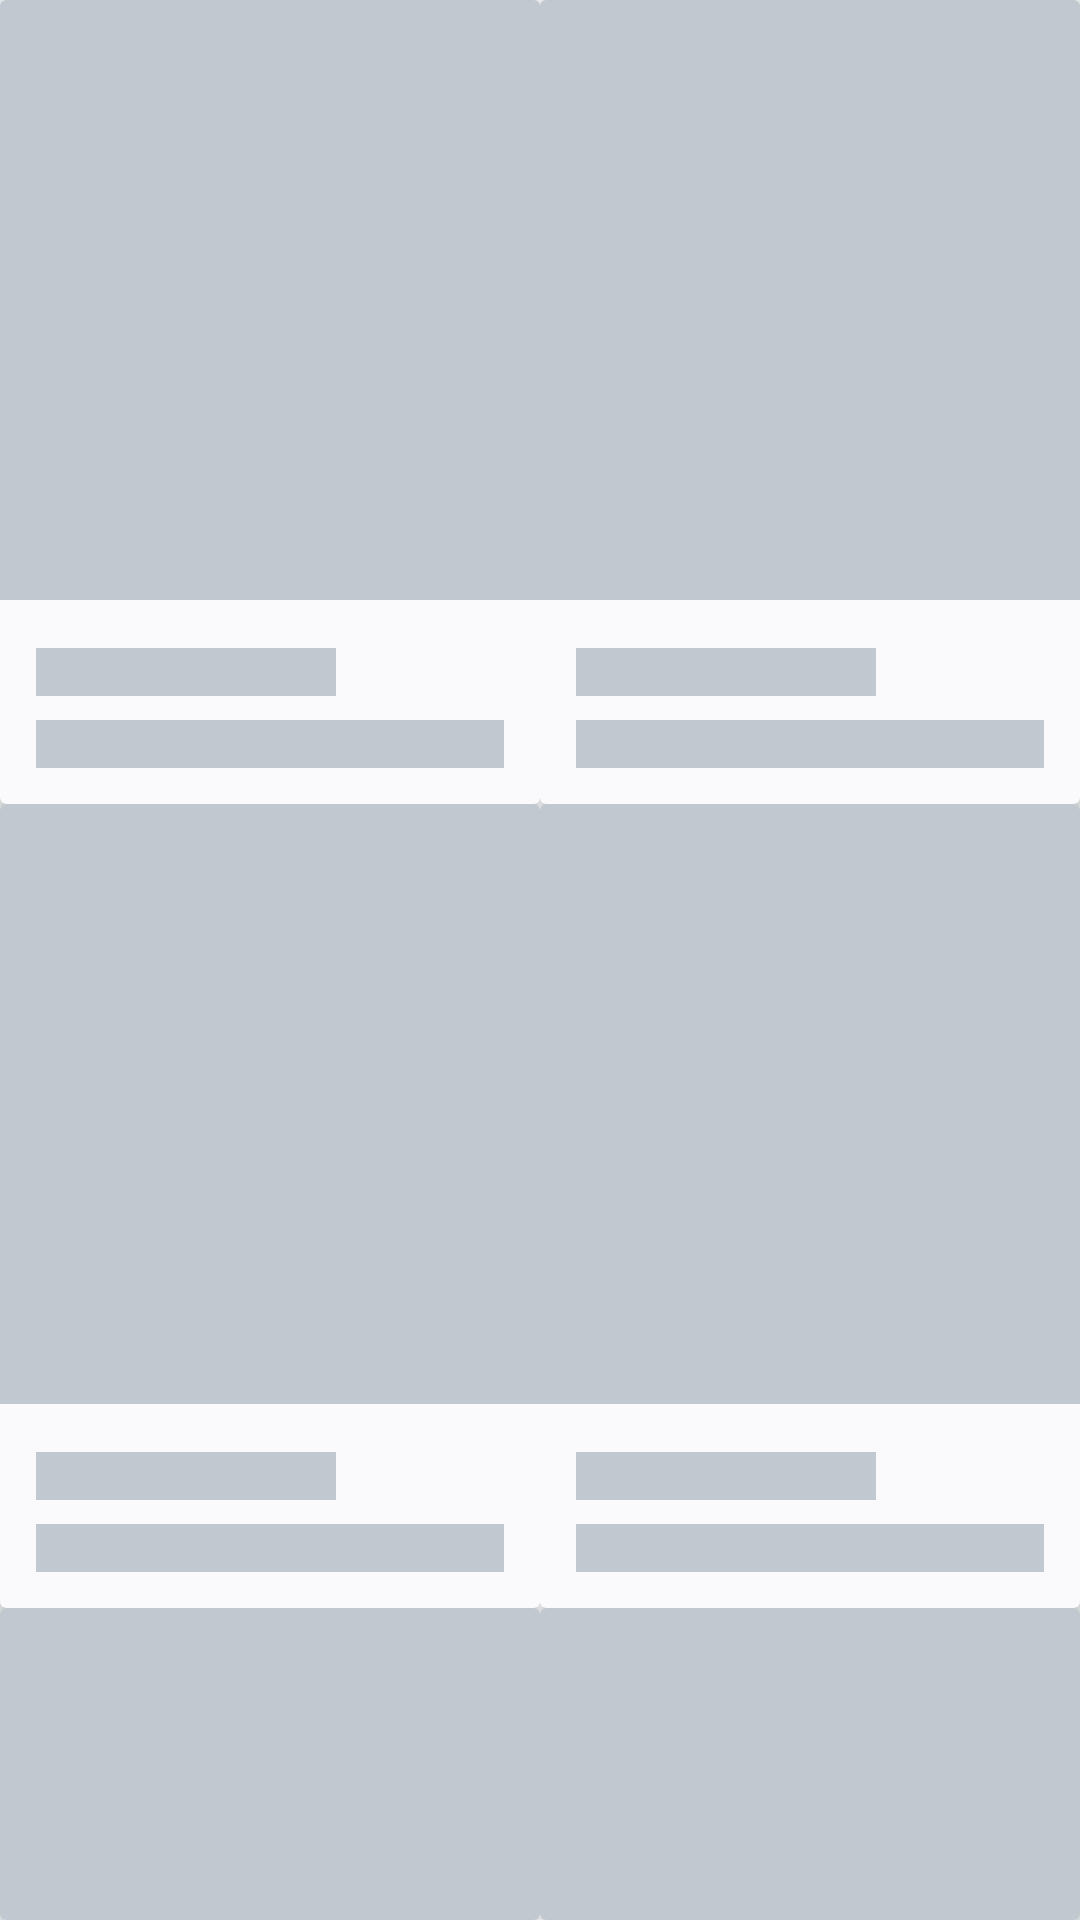

Reconstruct the res/layout file that produces this screen, plus the resources it refers to.
<!-- AndroidManifest.xml: application theme AppTheme -->
<!-- res/layout/shimmer_movie_loading.xml -->
<?xml version="1.0" encoding="utf-8"?>
<LinearLayout
    xmlns:android="http://schemas.android.com/apk/res/android"
    android:layout_width="match_parent"
    android:background="@color/colorBackground"
    android:orientation="horizontal"
    android:layout_height="match_parent"
    android:baselineAligned="false">

    <LinearLayout
        android:layout_width="0dp"
        android:layout_height="wrap_content"
        android:orientation="vertical"
        android:layout_weight="1">

        <include layout="@layout/shimmer_movie_item"/>

        <include layout="@layout/shimmer_movie_item"/>

        <include layout="@layout/shimmer_movie_item"/>
    </LinearLayout>

    <LinearLayout
        android:layout_width="0dp"
        android:layout_weight="1"
        android:layout_height="wrap_content"
        android:orientation="vertical">

        <include layout="@layout/shimmer_movie_item"/>

        <include layout="@layout/shimmer_movie_item"/>

        <include layout="@layout/shimmer_movie_item"/>
    </LinearLayout>

</LinearLayout>
<!-- res/layout/shimmer_movie_item.xml (included above) -->
<?xml version="1.0" encoding="utf-8"?>
<androidx.cardview.widget.CardView xmlns:android="http://schemas.android.com/apk/res/android"
    xmlns:app="http://schemas.android.com/apk/res-auto"
    android:layout_width="match_parent"
    android:layout_height="wrap_content"
    app:cardBackgroundColor="@color/colorBackground"
    app:cardElevation="4dp">

    <LinearLayout
        android:layout_width="match_parent"
        android:layout_height="wrap_content"
        android:orientation="vertical">

        <View
            android:layout_width="match_parent"
            android:layout_height="200dp"
            android:layout_marginBottom="4dp"
            android:background="@color/colorShimmer"/>

        <View
            android:layout_width="100dp"
            android:layout_height="16dp"
            android:layout_marginStart="12dp"
            android:layout_marginEnd="12dp"
            android:layout_marginTop="12dp"
            android:layout_marginBottom="8dp"
            android:background="@color/colorShimmer" />

        <View
            android:id="@+id/movie_desc"
            android:layout_width="match_parent"
            android:layout_height="16dp"
            android:layout_marginStart="12dp"
            android:layout_marginEnd="12dp"
            android:layout_marginBottom="12dp"
            android:background="@color/colorShimmer"/>
    </LinearLayout>
</androidx.cardview.widget.CardView>
<!-- resources referenced by this layout -->
<resources>
  <color name="colorBackground">#FAFAFC</color>
  <color name="colorShimmer">#C1C8D0</color>
  <style name="AppTheme" parent="Theme.MaterialComponents.Light.NoActionBar">
          
          <item name="colorPrimary">@color/colorPrimary</item>
          <item name="colorPrimaryDark">@color/colorPrimaryDark</item>
          <item name="colorAccent">@color/colorAccent</item>
          <item name="windowActionModeOverlay">true</item>
          <item name="drawerArrowStyle">@style/DrawerArrowStyle</item>
          <item name="android:statusBarColor" tools:targetApi="m">@color/colorWhite</item>
          <item name="android:windowBackground">@color/colorPrimary</item>
          <item name="android:windowLightStatusBar" tools:targetApi="m">true</item>
          <item name="android:actionBarStyle">@style/AppTheme.AppBarOverlay</item>
          <item name="android:fontFamily">sans-serif</item>
      </style>
  <color name="colorPrimary">#fafafa</color>
  <color name="colorPrimaryDark">#f2f2f2</color>
  <color name="colorAccent">#CE281C</color>
  <style name="DrawerArrowStyle" parent="@style/Widget.AppCompat.DrawerArrowToggle">
          <item name="spinBars">true</item>
          <item name="color">@color/colorBlack</item>
      </style>
  <color name="colorWhite">#ffffff</color>
  <style name="AppTheme.AppBarOverlay" parent="ThemeOverlay.AppCompat.Light">
          <item name="android:actionMenuTextColor">@color/colorIcon</item>
          <item name="actionMenuTextColor">@color/colorIcon</item>
          <item name="android:titleTextAppearance">@style/ToolbarStyle</item>
          <item name="colorControlNormal">@color/colorTextPrimary</item>
          <item name="textAllCaps">false</item>
          <item name="android:fontFamily">sans-serif-medium</item>
      </style>
  <color name="colorBlack">#212121</color>
  <color name="colorIcon">#A0A3A8</color>
  <style name="ToolbarStyle" parent="TextAppearance.Widget.AppCompat.Toolbar.Title">
          <item name="titleTextColor">@color/colorTextPrimary</item>
          <item name="android:fontFamily">sans-serif-medium</item>
          <item name="android:textSize">18sp</item>
      </style>
  <color name="colorTextPrimary">#010C00</color>
</resources>
